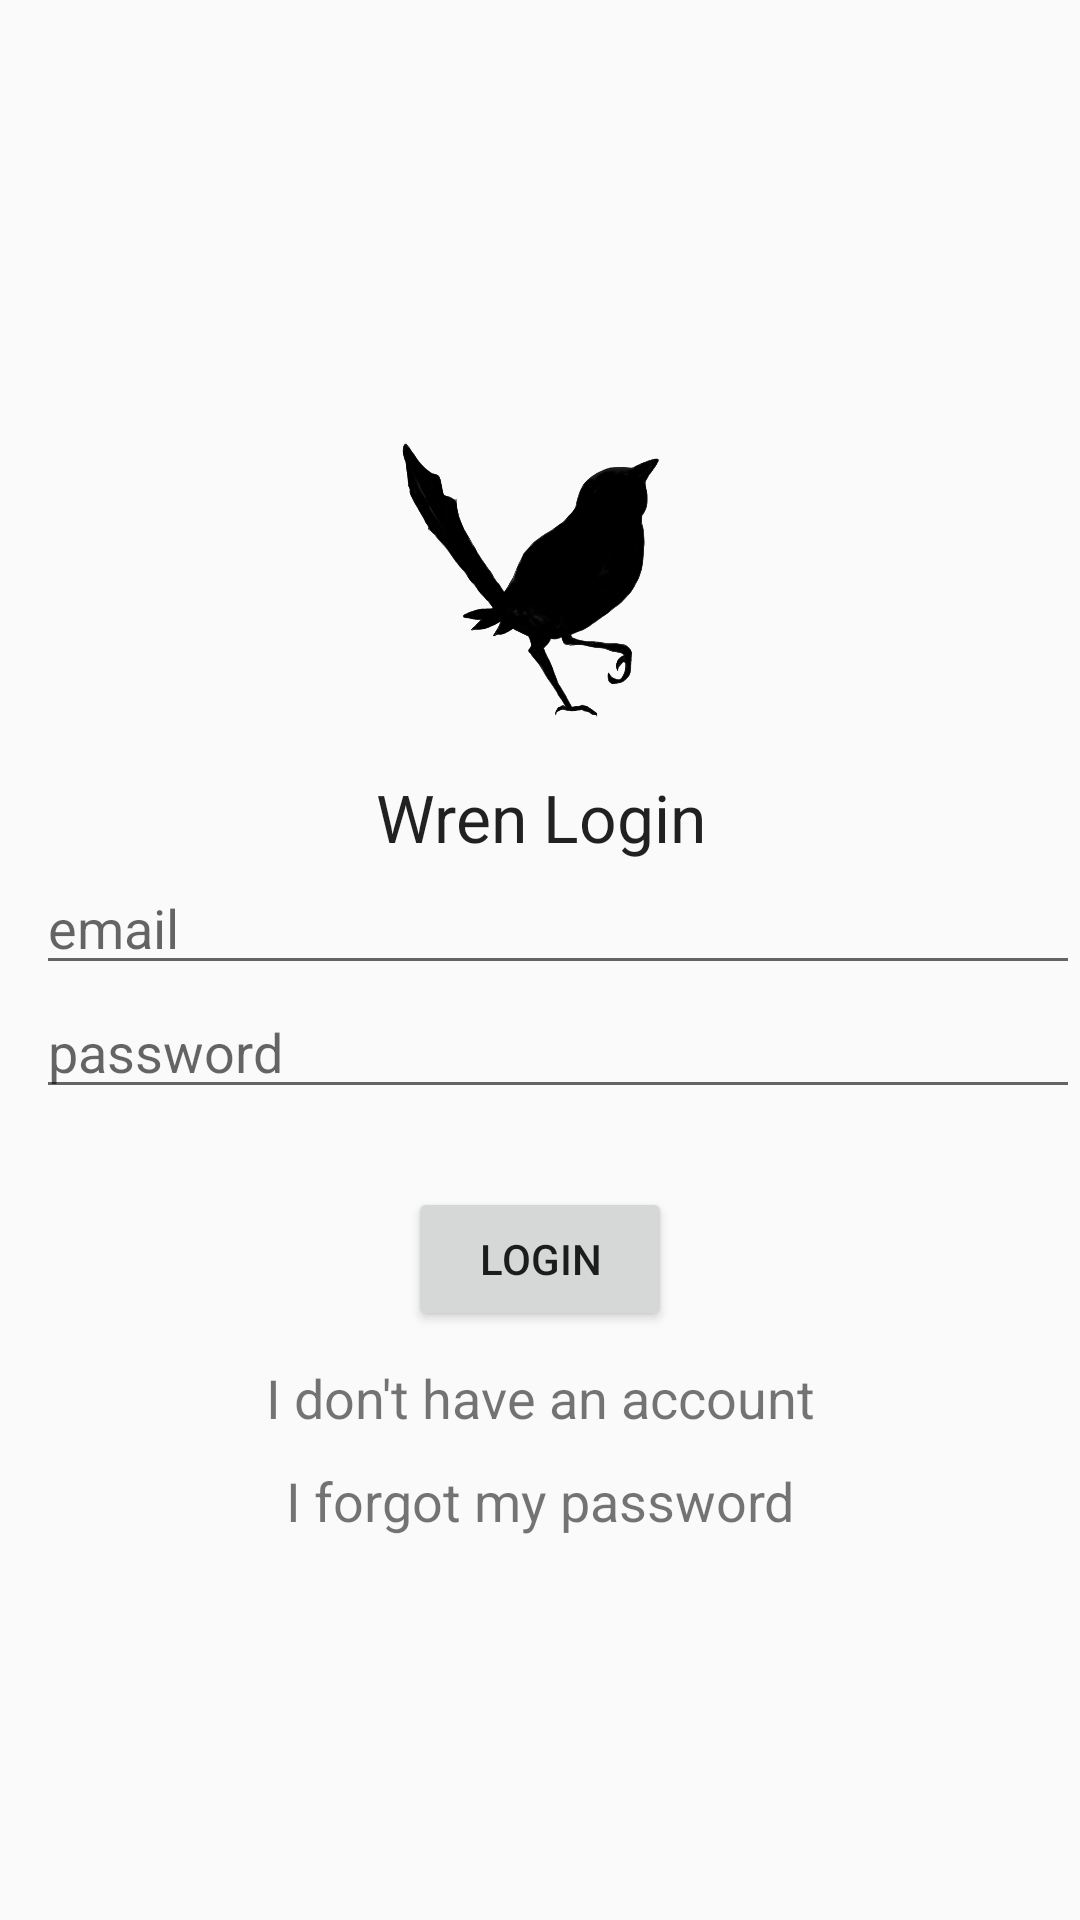

Android layout source for this screen:
<!-- AndroidManifest.xml: application theme AppTheme -->
<!-- res/layout/activity_login.xml -->
<LinearLayout xmlns:android="http://schemas.android.com/apk/res/android"
    xmlns:app="http://schemas.android.com/apk/res-auto"
    xmlns:tools="http://schemas.android.com/tools"
    android:layout_width="match_parent"
    android:layout_height="match_parent"
    android:gravity="center"
    android:orientation="vertical"
    tools:context="io.particle.cloudsdk.example_app.LoginActivity">

    <ImageView
        android:id="@+id/imageView"
        android:layout_width="97dp"
        android:layout_height="130dp"
        android:layout_gravity="center"
        android:adjustViewBounds="false"
        app:srcCompat="@drawable/wren_transparent" />

    <TextView
        android:id="@+id/header"
        android:layout_width="match_parent"
        android:layout_height="wrap_content"
        android:gravity="center"
        android:text="Wren Login"
        android:textAppearance="?android:attr/textAppearanceLarge" />

    <LinearLayout
        android:layout_width="match_parent"
        android:layout_height="wrap_content">


        <EditText
            android:id="@+id/email"
            android:layout_width="match_parent"
            android:layout_height="wrap_content"
            android:layout_marginLeft="12dp"
            android:hint="email"
            android:inputType="textEmailAddress" />

    </LinearLayout>

    <LinearLayout

        android:layout_width="match_parent"
        android:layout_height="wrap_content">

        <EditText
            android:id="@+id/password"
            android:layout_width="match_parent"
            android:layout_height="wrap_content"
            android:layout_marginLeft="12dp"
            android:hint="password"
            android:inputType="textPassword" />


    </LinearLayout>


    <Button
        android:id="@+id/login_button"
        android:layout_width="wrap_content"
        android:layout_height="wrap_content"
        android:layout_gravity="center"
        android:layout_marginTop="26dp"
        android:text="Login" />

    <TextView
        android:id="@+id/textview_no_account"
        android:layout_width="match_parent"
        android:layout_height="wrap_content"
        android:clickable="true"
        android:gravity="center_horizontal"
        android:onClick="noAccount"
        android:paddingTop="10dp"
        android:text="I don't have an account"
        android:textAlignment="center"
        android:textSize="18sp" />

    <TextView
        android:id="@+id/textview_no_password"
        android:layout_width="match_parent"
        android:layout_height="wrap_content"
        android:clickable="true"
        android:gravity="center_horizontal"
        android:onClick="noPassword"
        android:paddingTop="10dp"
        android:text="I forgot my password"

        android:textAlignment="center"
        android:textSize="18sp" />

</LinearLayout>
<!-- resources referenced by this layout -->
<resources>
  <!-- drawable wren_transparent: png bitmap (drawable, 104962 bytes) -->
  <style name="AppTheme" parent="Theme.AppCompat.Light.DarkActionBar">
          
      </style>
</resources>
